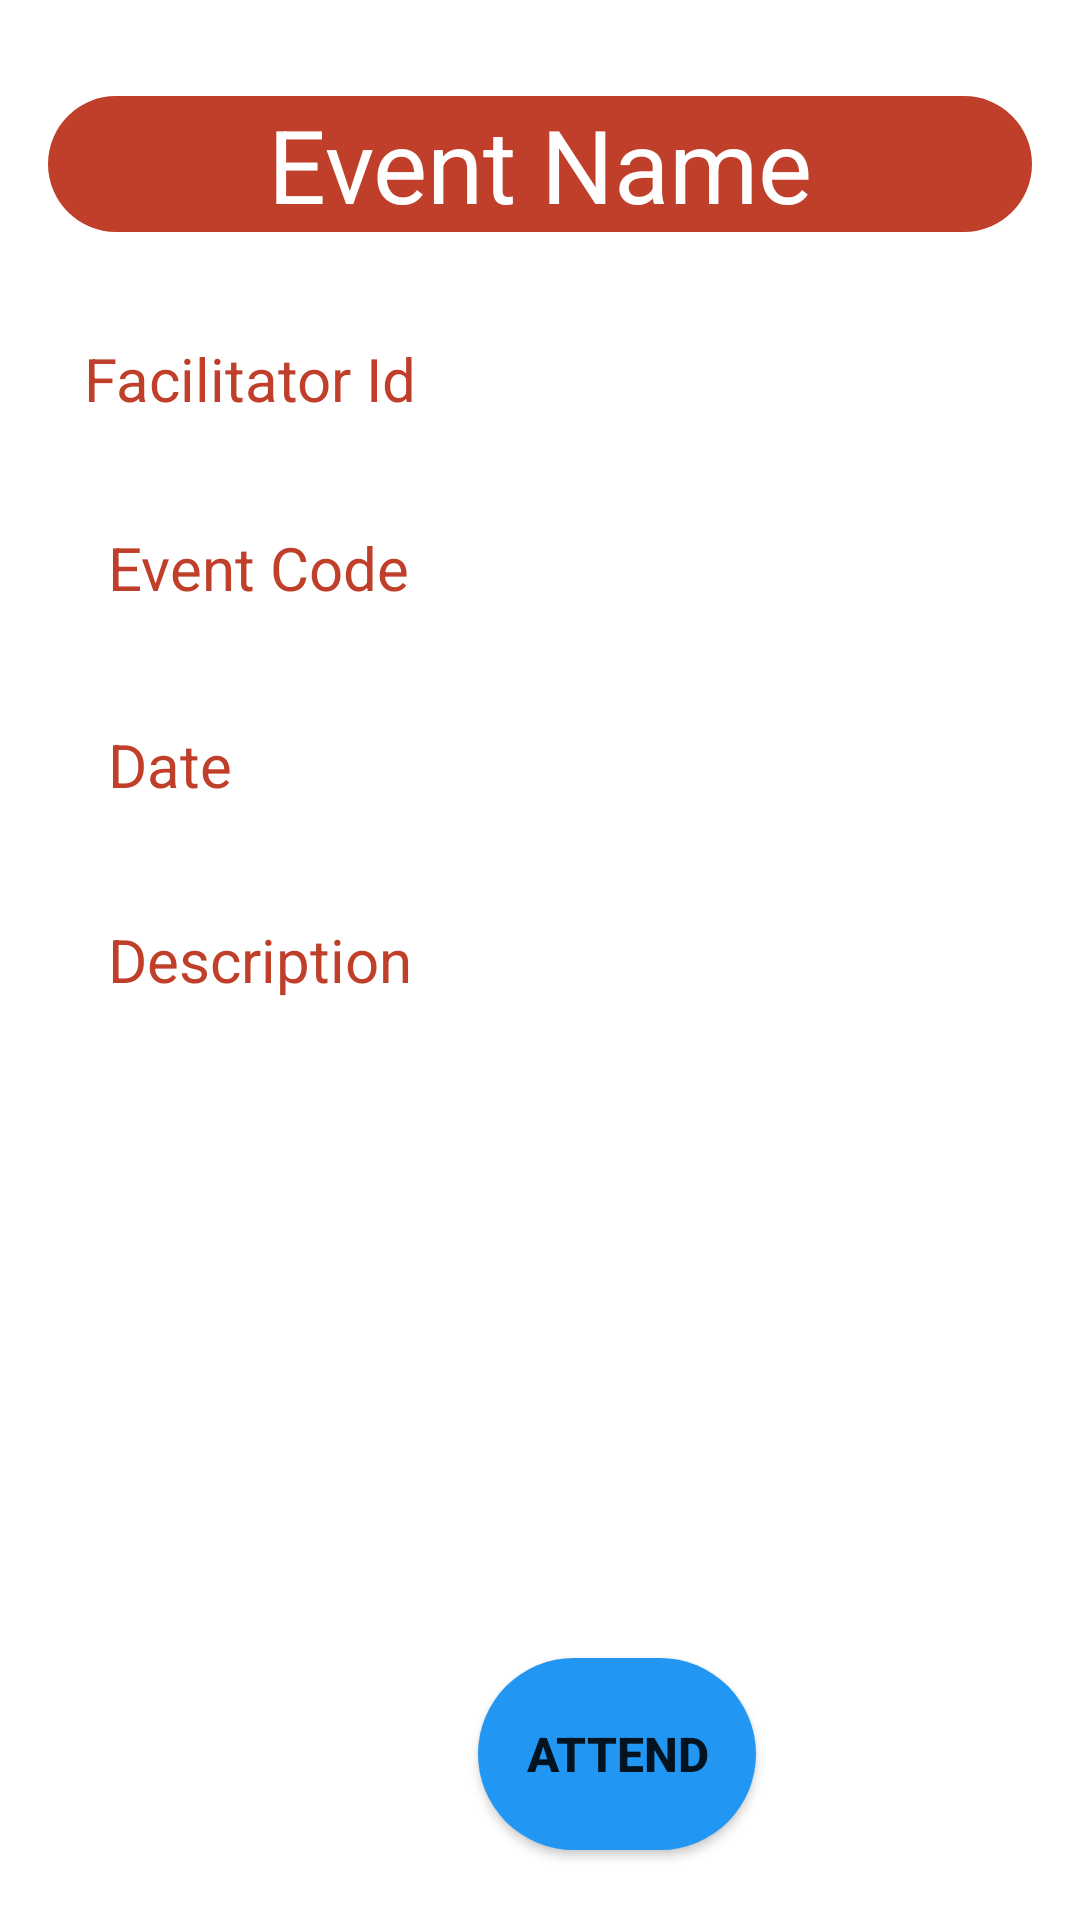

Write the Android layout XML for this screen, with the resource values it uses.
<!-- AndroidManifest.xml: application theme Theme.AttendanceTestProject -->
<!-- res/layout/popwin_confirm_attend.xml -->
<?xml version="1.0" encoding="utf-8"?>
<androidx.constraintlayout.widget.ConstraintLayout xmlns:android="http://schemas.android.com/apk/res/android"
    xmlns:app="http://schemas.android.com/apk/res-auto"
    xmlns:tools="http://schemas.android.com/tools"
    android:layout_width="match_parent"
    android:layout_height="match_parent">

    <Button
        android:id="@+id/btnAttendEvent2"
        android:layout_width="0dp"
        android:layout_height="64dp"
        android:layout_marginTop="32dp"
        android:layout_marginEnd="108dp"
        android:layout_marginBottom="16dp"
        android:background="@drawable/buttonbackground_1"
        android:drawableLeft="@drawable/ic_baseline_input_24"
        android:padding="16dp"
        android:text="Attend"
        android:textSize="16sp"
        android:textStyle="bold"
        app:backgroundTint="@color/blue_2196f3"
        app:layout_constraintBottom_toBottomOf="parent"
        app:layout_constraintEnd_toEndOf="parent"
        app:layout_constraintTop_toBottomOf="@+id/txtViewEventDescrip2" />

    <TextView
        android:id="@+id/txtViewDateTime2"
        android:layout_width="0dp"
        android:layout_height="55dp"
        android:layout_marginStart="24dp"
        android:layout_marginTop="16dp"
        android:layout_marginEnd="32dp"
        android:background="@color/white"
        android:gravity="center_vertical"
        android:paddingStart="12dp"
        android:text="Date"
        android:textColor="@color/lightm"
        android:textSize="20sp"
        app:layout_constraintEnd_toEndOf="parent"
        app:layout_constraintHorizontal_bias="0.0"
        app:layout_constraintStart_toStartOf="parent"
        app:layout_constraintTop_toBottomOf="@+id/txtViewEventCode2" />

    <TextView
        android:id="@+id/txtViewEventName2"
        android:layout_width="0dp"
        android:layout_height="wrap_content"
        android:layout_marginStart="16dp"
        android:layout_marginTop="32dp"
        android:layout_marginEnd="16dp"
        android:background="@drawable/background_2"
        android:gravity="center|center_horizontal|center_vertical"
        android:text="Event Name"
        android:textAlignment="center"
        android:textColor="@color/ic_attendance_background"
        android:textSize="34sp"
        app:layout_constraintEnd_toEndOf="parent"
        app:layout_constraintHorizontal_bias="0.0"
        app:layout_constraintStart_toStartOf="parent"
        app:layout_constraintTop_toTopOf="parent" />

    <TextView
        android:id="@+id/txtViewEventCode2"
        android:layout_width="0dp"
        android:layout_height="44dp"
        android:layout_marginStart="24dp"
        android:layout_marginTop="16dp"
        android:layout_marginEnd="80dp"
        android:background="@color/white"
        android:gravity="center_vertical"
        android:paddingStart="12dp"
        android:text="Event Code"
        android:textColor="@color/lightm"
        android:textSize="20sp"
        app:layout_constraintEnd_toEndOf="parent"
        app:layout_constraintHorizontal_bias="0.0"
        app:layout_constraintStart_toStartOf="parent"
        app:layout_constraintTop_toBottomOf="@+id/txtViewEventFaciId" />

    <TextView
        android:id="@+id/txtViewEventDescrip2"
        android:layout_width="0dp"
        android:layout_height="207dp"
        android:layout_marginStart="16dp"
        android:layout_marginTop="24dp"
        android:layout_marginEnd="16dp"
        android:background="@color/white"
        android:gravity="start|top"
        android:paddingStart="20dp"
        android:scrollbars="vertical"
        android:text="Description"
        android:textColor="@color/lightm"
        android:textSize="20sp"
        app:layout_constraintEnd_toEndOf="parent"
        app:layout_constraintHorizontal_bias="0.0"
        app:layout_constraintStart_toStartOf="parent"
        app:layout_constraintTop_toBottomOf="@+id/txtViewDateTime2" />

    <TextView
        android:id="@+id/txtViewEventFaciId"
        android:layout_width="0dp"
        android:layout_height="50dp"
        android:layout_marginStart="16dp"
        android:layout_marginTop="24dp"
        android:layout_marginEnd="32dp"
        android:gravity="center_vertical"
        android:paddingStart="12dp"
        android:text="Facilitator Id"
        android:textColor="@color/lightm"
        app:layout_constraintEnd_toEndOf="parent"
        app:layout_constraintStart_toStartOf="parent"
        app:layout_constraintTop_toBottomOf="@+id/txtViewEventName2"
        android:textSize="20sp" />
</androidx.constraintlayout.widget.ConstraintLayout>
<!-- resources referenced by this layout -->
<resources>
  <color name="blue_2196f3">#2196f3</color>
  <color name="ic_attendance_background">#FFFFFF</color>
  <color name="lightm">#bf3f2a</color>
  <color name="white">#FFFFFFFF</color>
  <!-- drawable background_2 (drawable) -->
  <?xml version="1.0" encoding="utf-8"?>
  <selector xmlns:android="http://schemas.android.com/apk/res/android">
      <item>
          <shape android:shape="rectangle">
              <gradient  android:startColor= "#bf3f2a" android:endColor="#bf3f2a" />
              <corners android:topLeftRadius="50dp" android:topRightRadius="50dp"
                  android:bottomLeftRadius="50dp" android:bottomRightRadius="50dp"/>
          </shape>
      </item>
  
  </selector>
  <!-- drawable buttonbackground_1 (drawable) -->
  <?xml version="1.0" encoding="utf-8"?>
  <selector xmlns:android="http://schemas.android.com/apk/res/android">
     <item>
         <shape android:shape="rectangle">
             <gradient  android:startColor= "@color/blue_2196f3" android:endColor="@color/blue_2196f3" />
             <corners android:topLeftRadius="50dp" android:topRightRadius="50dp"
                 android:bottomLeftRadius="50dp" android:bottomRightRadius="50dp"/>
         </shape>
     </item>
  
  </selector>
  <style name="Theme.AttendanceTestProject" parent="Theme.MaterialComponents.DayNight.DarkActionBar">
          
          <item name="colorPrimary">@color/maroon</item>
          <item name="colorPrimaryVariant">@color/darkm</item>
          <item name="colorOnPrimary">@color/white</item>
          
          <item name="colorSecondary">@color/blue_2196f3</item>
          <item name="colorSecondaryVariant">@color/bluedark_0069c0</item>
          <item name="colorOnSecondary">@color/black</item>
          
          <item name="android:statusBarColor" tools:targetApi="l">?attr/colorPrimaryVariant</item>
          
      </style>
  <color name="maroon">#880000</color>
  <color name="darkm">#560000</color>
  <color name="bluedark_0069c0">#0069c0</color>
  <color name="black">#FF000000</color>
</resources>
